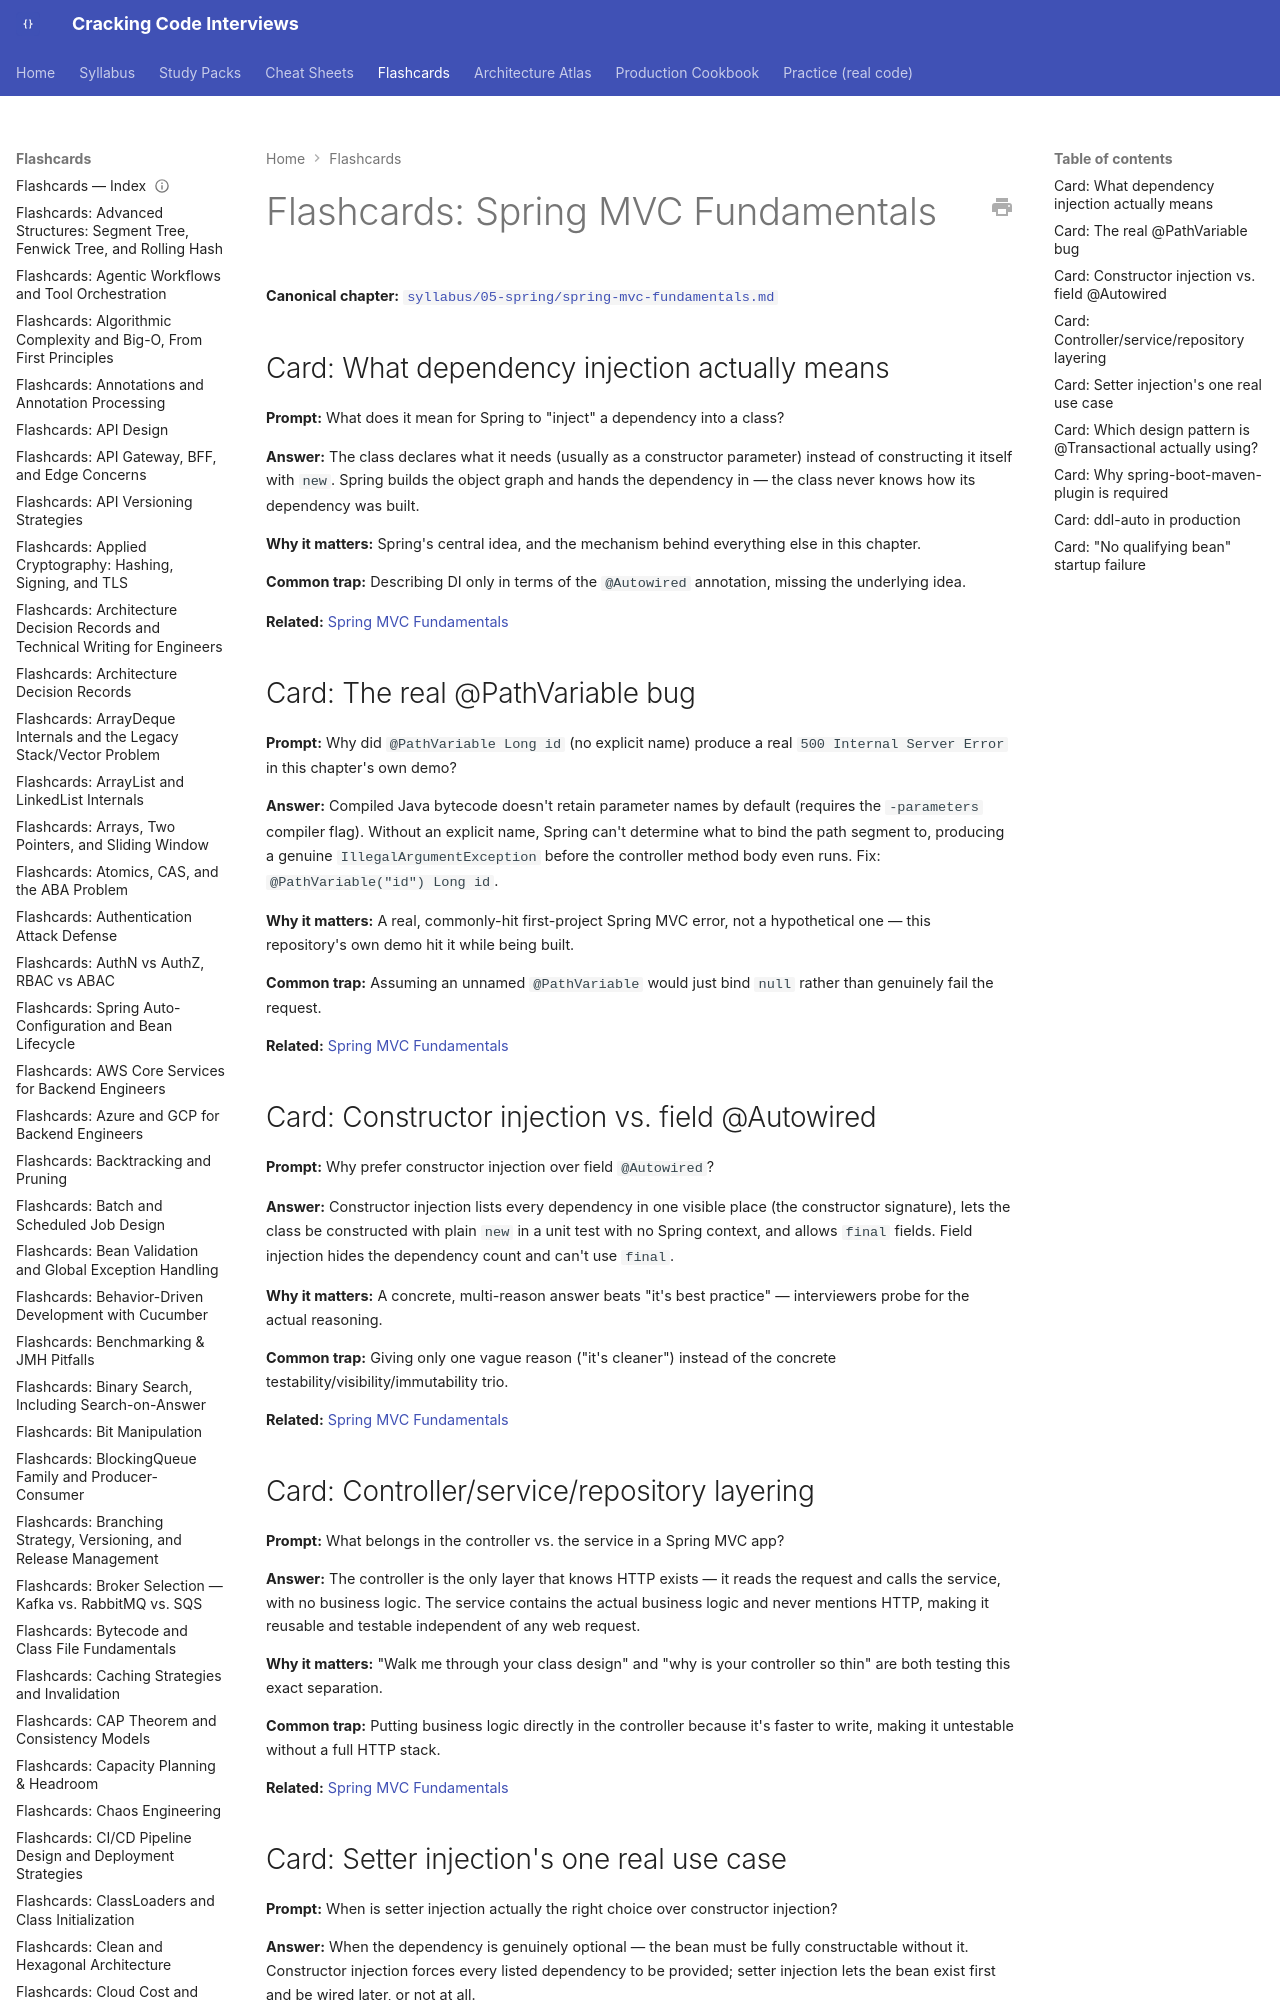

repository: JuanMelendres/cracking-code-interviews · page: flashcards/spring-mvc-fundamentals/index.html · generator: mkdocs

---
title: "Flashcards: Spring MVC Fundamentals"
slug: spring-mvc-fundamentals
document_type: flashcard-deck
domain: 05-spring
topic_id: T-2203
canonical: ../syllabus/05-spring/spring-mvc-fundamentals.md
last_updated: 2026-09-14
---

# Flashcards: Spring MVC Fundamentals

**Canonical chapter:** [`syllabus/05-spring/spring-mvc-fundamentals.md`](../syllabus/05-spring/spring-mvc-fundamentals.md)
